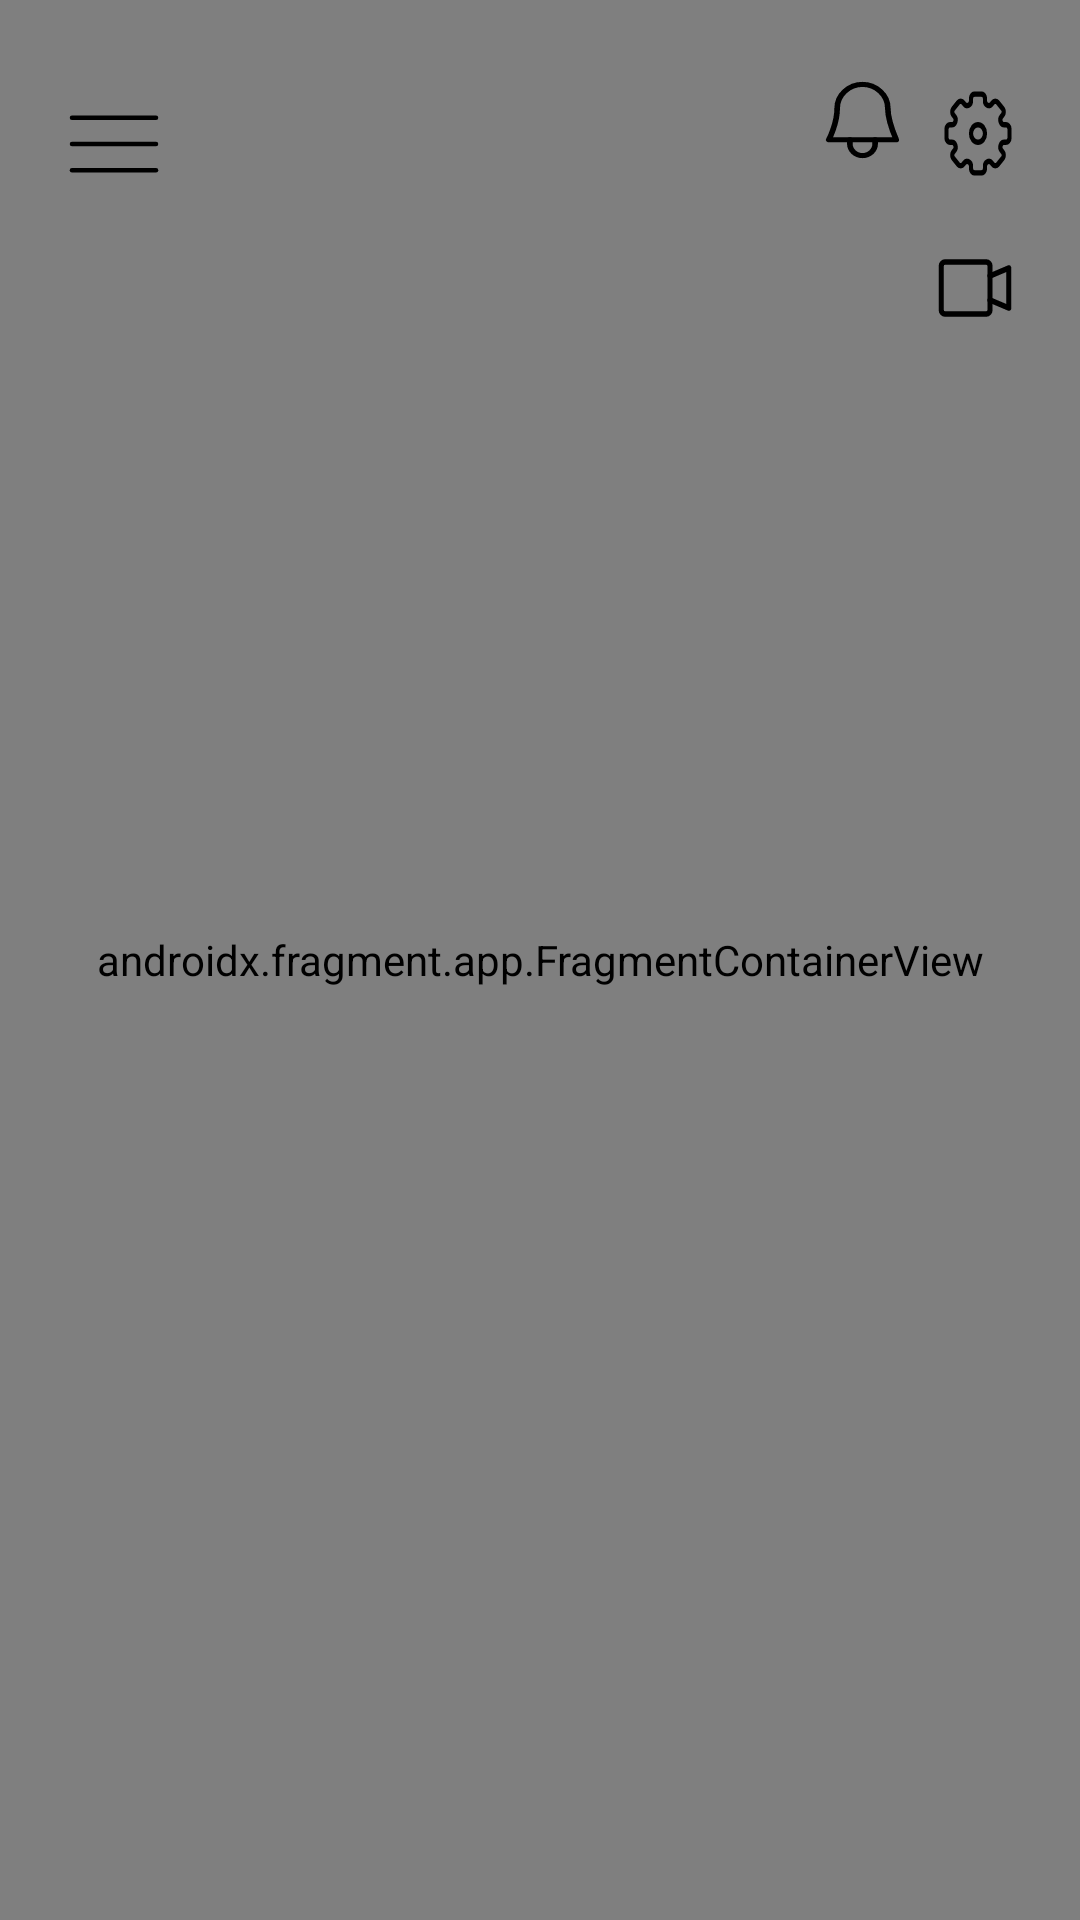

Android layout source for this screen:
<!-- AndroidManifest.xml: application theme Theme.Siheungsecurity -->
<!-- res/layout/activity_map_view.xml -->
<?xml version="1.0" encoding="utf-8"?>
<layout>
    <androidx.constraintlayout.widget.ConstraintLayout xmlns:android="http://schemas.android.com/apk/res/android"
        xmlns:tools="http://schemas.android.com/tools"
        xmlns:app="http://schemas.android.com/apk/res-auto"
        android:layout_width="match_parent"
        android:layout_height="match_parent"
        tools:context=".views.location_enroll.LocationEnrollFragment"
        >

        <com.naver.maps.map.MapView
            android:id="@+id/map_view"
            android:layout_width="match_parent"
            android:layout_height="match_parent"
            tools:context=".naver_map.MapViewActivity"
            />
        <androidx.fragment.app.FragmentContainerView
            android:id="@+id/map_fragment"
            android:name="com.naver.maps.map.MapFragment"
            android:layout_width="match_parent"
            android:layout_height="match_parent" />
        <TextView
            android:layout_width="188dp"
            android:layout_height="30dp"
            android:layout_marginTop="100dp"
            android:background="@drawable/order_text"
            android:gravity="center"
            android:textColor="#8C000000"
            android:textSize="12dp"
            app:layout_constraintEnd_toEndOf="parent"
            app:layout_constraintStart_toStartOf="parent"
            app:layout_constraintTop_toTopOf="parent" />



        <Button
            android:layout_width="42dp"
            android:layout_height="42dp"
            android:background="@drawable/menu"
            app:layout_constraintLeft_toLeftOf="parent"
            android:layout_marginLeft="17dp"
            app:layout_constraintTop_toTopOf="parent"
            android:layout_marginTop="27dp"
            ></Button>

        <Button
            android:layout_width="25dp"
            android:layout_height="26dp"
            android:background="@drawable/bell"
            app:layout_constraintRight_toRightOf="parent"
            app:layout_constraintTop_toTopOf="parent"
            android:layout_marginRight="60dp"
            android:layout_marginTop="27dp"></Button>

        <Button
            android:layout_width="28dp"
            android:layout_height="35dp"
            android:background="@drawable/settings"
            app:layout_constraintRight_toRightOf="parent"
            app:layout_constraintTop_toTopOf="parent"
            android:layout_marginRight="20dp"
            android:layout_marginTop="27dp"></Button>

        <Button
            android:layout_width="30dp"
            android:layout_height="32dp"
            android:background="@drawable/cam"
            app:layout_constraintRight_toRightOf="parent"
            app:layout_constraintTop_toTopOf="parent"
            android:layout_marginRight="20dp"
            android:layout_marginTop="80dp"></Button>

    </androidx.constraintlayout.widget.ConstraintLayout>
</layout>
<!-- resources referenced by this layout -->
<resources>
  <!-- drawable bell (drawable) -->
  <vector xmlns:android="http://schemas.android.com/apk/res/android"
      android:width="20dp"
      android:height="23dp"
      android:viewportWidth="20"
      android:viewportHeight="23">
    <path
        android:pathData="M6.625,17.333V18.5C6.625,18.96 6.712,19.415 6.882,19.839C7.052,20.264 7.3,20.65 7.614,20.975C7.927,21.3 8.299,21.558 8.708,21.733C9.118,21.909 9.557,22 10,22C10.443,22 10.882,21.909 11.292,21.733C11.701,21.558 12.073,21.3 12.387,20.975C12.7,20.65 12.948,20.264 13.118,19.839C13.288,19.415 13.375,18.96 13.375,18.5V17.333"
        android:strokeLineJoin="round"
        android:strokeWidth="1.5"
        android:fillColor="#00000000"
        android:strokeColor="#000000"
        android:strokeLineCap="round"/>
    <path
        android:pathData="M19,17.333C19,17.333 16.75,11.5 16.75,8C16.75,4.187 13.677,1 10,1C6.324,1 3.25,4.187 3.25,8C3.25,12.667 1,17.333 1,17.333H19Z"
        android:strokeLineJoin="round"
        android:strokeWidth="1.5"
        android:fillColor="#00000000"
        android:strokeColor="#000000"
        android:strokeLineCap="round"/>
  </vector>
  <!-- drawable cam (drawable) -->
  <vector xmlns:android="http://schemas.android.com/apk/res/android"
      android:width="26dp"
      android:height="26dp"
      android:viewportWidth="26"
      android:viewportHeight="26">
    <path
        android:pathData="M16.25,5.958H4.333C3.735,5.958 3.25,6.443 3.25,7.042V18.958C3.25,19.557 3.735,20.042 4.333,20.042H16.25C16.848,20.042 17.333,19.557 17.333,18.958V7.042C17.333,6.443 16.848,5.958 16.25,5.958Z"
        android:strokeLineJoin="round"
        android:strokeWidth="1.5"
        android:fillColor="#00000000"
        android:strokeColor="#000000"
        android:strokeLineCap="round"/>
    <path
        android:pathData="M17.333,9.75L22.75,7.583V18.417L17.333,16.25"
        android:strokeLineJoin="round"
        android:strokeWidth="1.5"
        android:fillColor="#00000000"
        android:strokeColor="#000000"
        android:strokeLineCap="round"/>
  </vector>
  <!-- drawable menu (drawable) -->
  <vector xmlns:android="http://schemas.android.com/apk/res/android"
      android:width="42dp"
      android:height="42dp"
      android:viewportWidth="42"
      android:viewportHeight="42">
    <path
        android:pathData="M7,29.75H35"
        android:strokeLineJoin="round"
        android:strokeWidth="1.5"
        android:fillColor="#00000000"
        android:strokeColor="#000000"
        android:strokeLineCap="round"/>
    <path
        android:pathData="M7,21H35"
        android:strokeLineJoin="round"
        android:strokeWidth="1.5"
        android:fillColor="#00000000"
        android:strokeColor="#000000"
        android:strokeLineCap="round"/>
    <path
        android:pathData="M7,12.25H35"
        android:strokeLineJoin="round"
        android:strokeWidth="1.5"
        android:fillColor="#00000000"
        android:strokeColor="#000000"
        android:strokeLineCap="round"/>
  </vector>
  <!-- drawable order_text (drawable) -->
  <?xml version="1.0" encoding="utf-8"?>
  <shape xmlns:android="http://schemas.android.com/apk/res/android"
      android:shape="rectangle">
      <solid android:color="#00FFFFFF" /> 
      
  </shape>
  <!-- drawable settings: vector/xml drawable (drawable, 2084 chars, omitted) -->
  <style name="Theme.Siheungsecurity" parent="android:Theme.Material.Light.NoActionBar" />
</resources>
